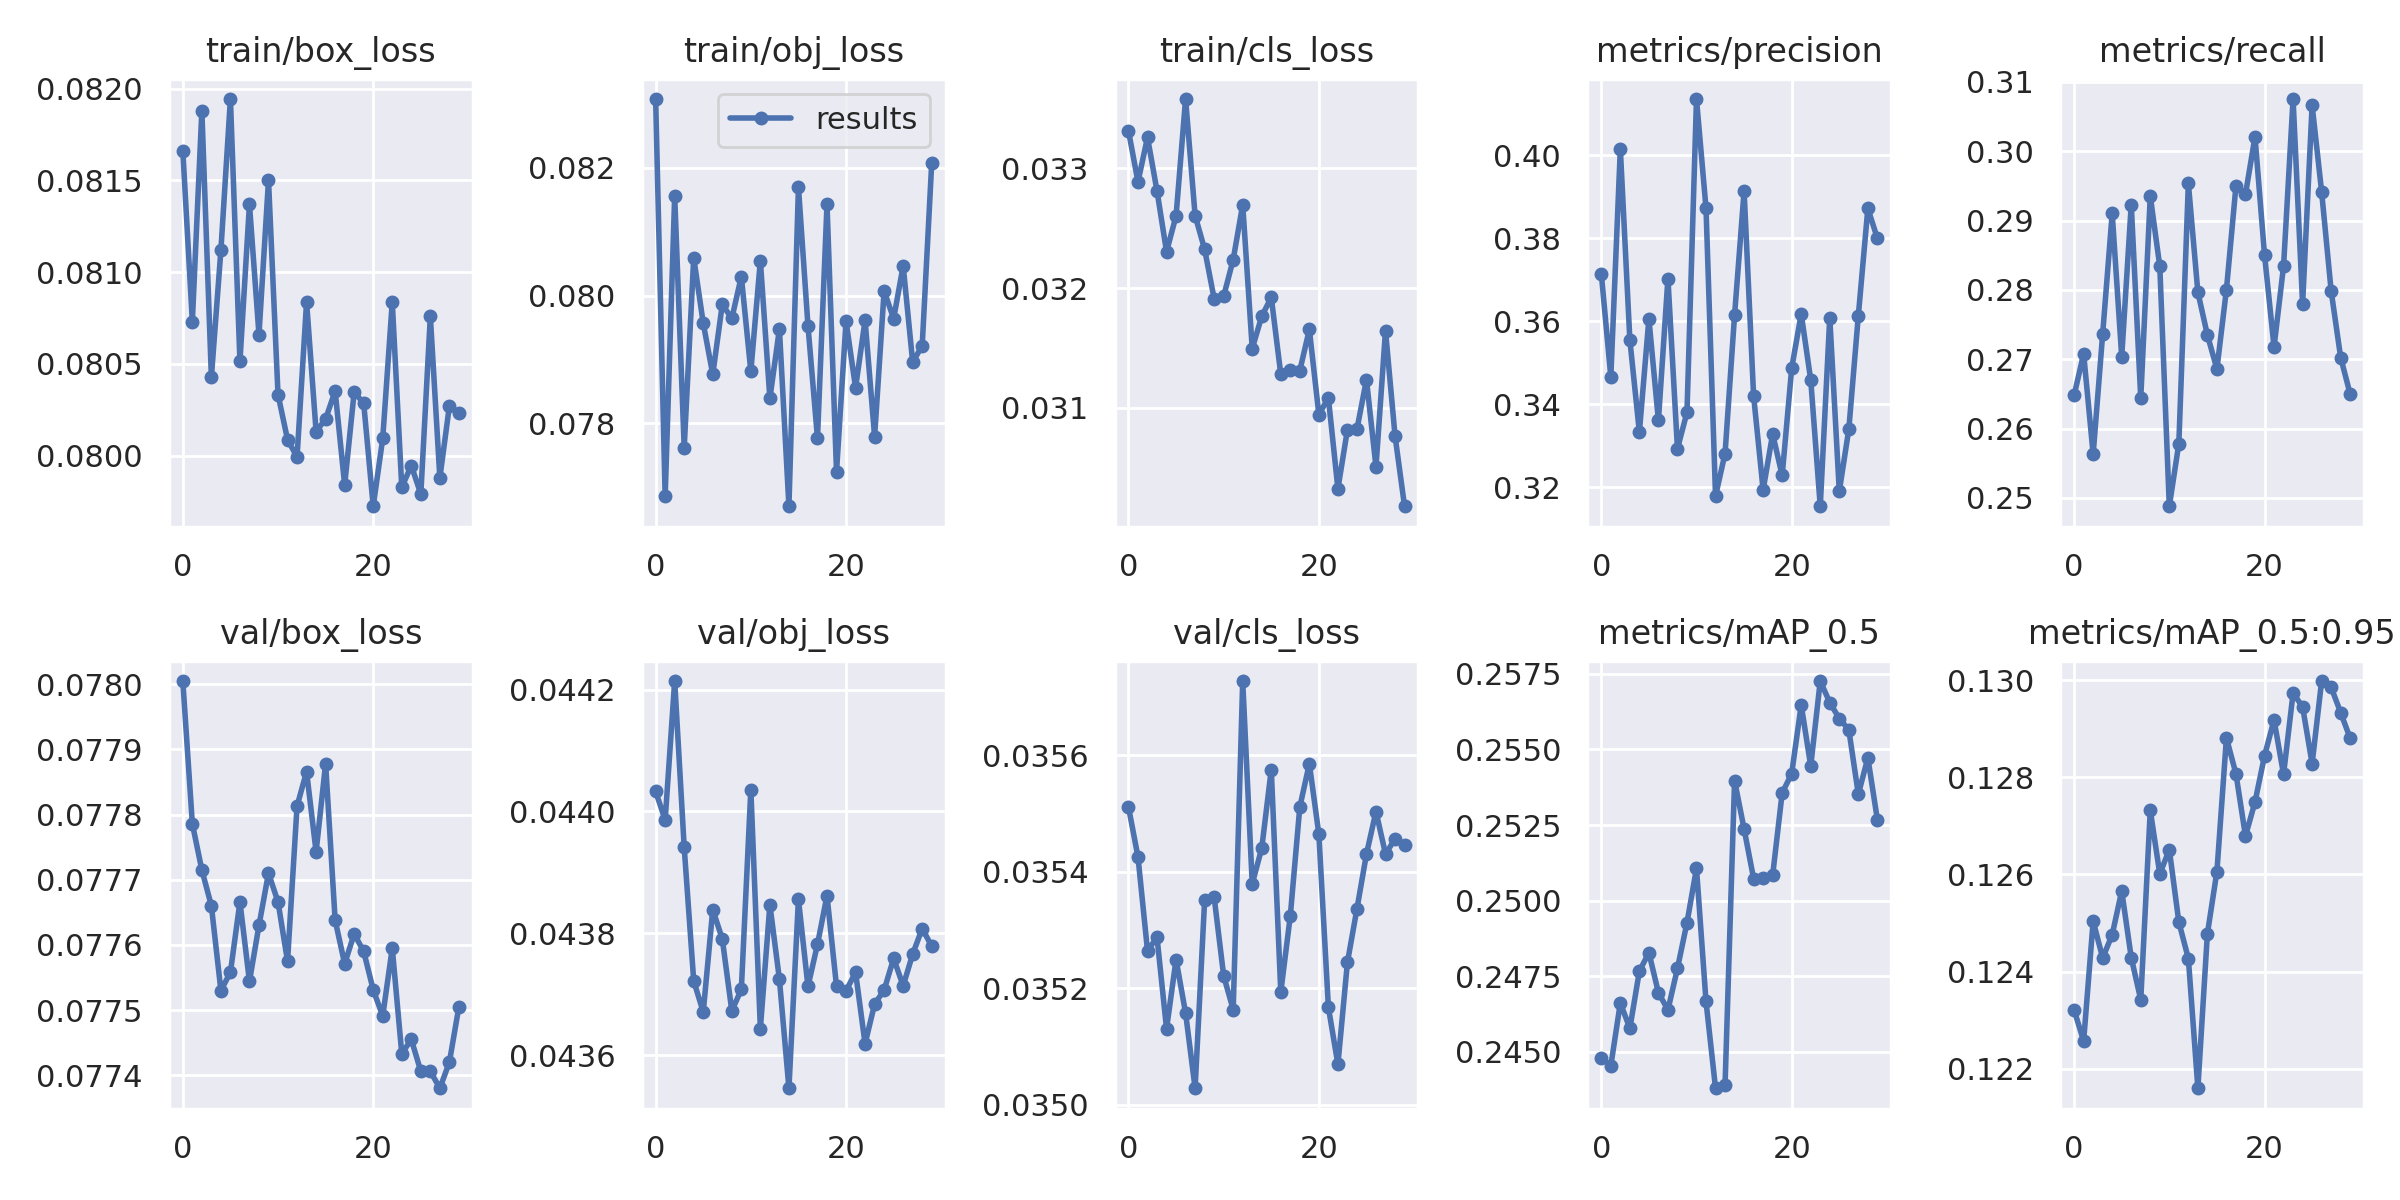

The data file committed next to this chart (first rows):
epoch, train/box_loss, train/obj_loss, train/cls_loss, metrics/precision, metrics/recall, metrics/mAP_0.5, metrics/mAP_0.5:0.95, val/box_loss, val/obj_loss, val/cls_loss, x/lr0, x/lr1, x/lr2
0, 0.08166, 0.08307, 0.03331, 0.3715, 0.2648, 0.2448, 0.1232, 0.07801, 0.04403, 0.03551, 8.5e-05, 8.5e-05, 0.009235
1, 0.08073, 0.07686, 0.03289, 0.3466, 0.2708, 0.2445, 0.1226, 0.07779, 0.04399, 0.03542, 0.0001706, 0.0001706, 0.008461
2, 0.08188, 0.08156, 0.03326, 0.4015, 0.2563, 0.2466, 0.125, 0.07772, 0.04421, 0.03526, 0.0002545, 0.0002545, 0.007685
3, 0.08043, 0.07762, 0.03281, 0.3555, 0.2737, 0.2458, 0.1243, 0.07766, 0.04394, 0.03529, 0.0003354, 0.0003354, 0.006905
4, 0.08112, 0.08059, 0.0323, 0.3333, 0.291, 0.2477, 0.1248, 0.07753, 0.04372, 0.03513, 0.0004123, 0.0004123, 0.006122
5, 0.08194, 0.07957, 0.0326, 0.3606, 0.2704, 0.2483, 0.1257, 0.07756, 0.04367, 0.03525, 0.000484, 0.000484, 0.005334
6, 0.08051, 0.07877, 0.03358, 0.3361, 0.2923, 0.247, 0.1243, 0.07767, 0.04384, 0.03516, 0.0005493, 0.0005493, 0.004539
7, 0.08137, 0.07986, 0.03261, 0.3703, 0.2644, 0.2464, 0.1234, 0.07754, 0.04379, 0.03503, 0.0006076, 0.0006076, 0.003738
8, 0.08066, 0.07964, 0.03232, 0.3293, 0.2935, 0.2478, 0.1273, 0.07763, 0.04367, 0.03535, 0.0006579, 0.0006579, 0.002928
9, 0.0815, 0.0803, 0.03191, 0.3381, 0.2834, 0.2493, 0.126, 0.07771, 0.04371, 0.03536, 0.0006997, 0.0006997, 0.00211
10, 0.08033, 0.07882, 0.03193, 0.4135, 0.2488, 0.2511, 0.1265, 0.07767, 0.04404, 0.03522, 0.0007324, 0.0007324, 0.001282
11, 0.08009, 0.08055, 0.03224, 0.3872, 0.2578, 0.2467, 0.125, 0.07758, 0.04364, 0.03516, 0.000733, 0.000733, 0.000733
12, 0.07999, 0.07839, 0.0327, 0.3179, 0.2954, 0.2438, 0.1243, 0.07781, 0.04385, 0.03573, 0.000733, 0.000733, 0.000733
13, 0.08084, 0.07948, 0.03149, 0.3282, 0.2797, 0.2439, 0.1216, 0.07787, 0.04372, 0.03538, 0.0006891, 0.0006891, 0.0006891
14, 0.08013, 0.0767, 0.03176, 0.3615, 0.2735, 0.254, 0.1248, 0.07774, 0.04355, 0.03544, 0.0006436, 0.0006436, 0.0006436
15, 0.0802, 0.0817, 0.03192, 0.3914, 0.2686, 0.2524, 0.1261, 0.07788, 0.04386, 0.03558, 0.000597, 0.000597, 0.000597
16, 0.08035, 0.07953, 0.03128, 0.342, 0.2801, 0.2507, 0.1288, 0.07764, 0.04371, 0.03519, 0.00055, 0.00055, 0.00055
17, 0.07984, 0.07777, 0.03132, 0.3194, 0.295, 0.2508, 0.1281, 0.07757, 0.04378, 0.03532, 0.000503, 0.000503, 0.000503
18, 0.08035, 0.08143, 0.03131, 0.3329, 0.2938, 0.2508, 0.1268, 0.07762, 0.04386, 0.03551, 0.0004564, 0.0004564, 0.0004564
19, 0.08028, 0.07724, 0.03165, 0.3229, 0.3021, 0.2536, 0.1275, 0.07759, 0.04371, 0.03558, 0.0004109, 0.0004109, 0.0004109
20, 0.07972, 0.0796, 0.03094, 0.3487, 0.2851, 0.2542, 0.1284, 0.07753, 0.04371, 0.03546, 0.000367, 0.000367, 0.000367
21, 0.08009, 0.07856, 0.03108, 0.3618, 0.2718, 0.2565, 0.1292, 0.07749, 0.04374, 0.03517, 0.000325, 0.000325, 0.000325
22, 0.08084, 0.07961, 0.03032, 0.3459, 0.2834, 0.2545, 0.1281, 0.07759, 0.04362, 0.03507, 0.0002855, 0.0002855, 0.0002855
23, 0.07983, 0.0778, 0.03082, 0.3155, 0.3075, 0.2573, 0.1297, 0.07743, 0.04368, 0.03524, 0.0002489, 0.0002489, 0.0002489
24, 0.07995, 0.08007, 0.03082, 0.3609, 0.2779, 0.2566, 0.1295, 0.07745, 0.04371, 0.03534, 0.0002156, 0.0002156, 0.0002156
25, 0.07979, 0.07964, 0.03123, 0.319, 0.3066, 0.256, 0.1283, 0.07741, 0.04376, 0.03543, 0.0001859, 0.0001859, 0.0001859
26, 0.08076, 0.08047, 0.03051, 0.334, 0.2941, 0.2556, 0.13, 0.07741, 0.04371, 0.0355, 0.0001603, 0.0001603, 0.0001603
27, 0.07988, 0.07896, 0.03164, 0.3614, 0.2798, 0.2535, 0.1298, 0.07738, 0.04377, 0.03543, 0.0001389, 0.0001389, 0.0001389
28, 0.08027, 0.07922, 0.03077, 0.3872, 0.2702, 0.2547, 0.1293, 0.07742, 0.04381, 0.03546, 0.000122, 0.000122, 0.000122
29, 0.08023, 0.08207, 0.03018, 0.38, 0.265, 0.2527, 0.1288, 0.07751, 0.04378, 0.03545, 0.0001098, 0.0001098, 0.0001098
